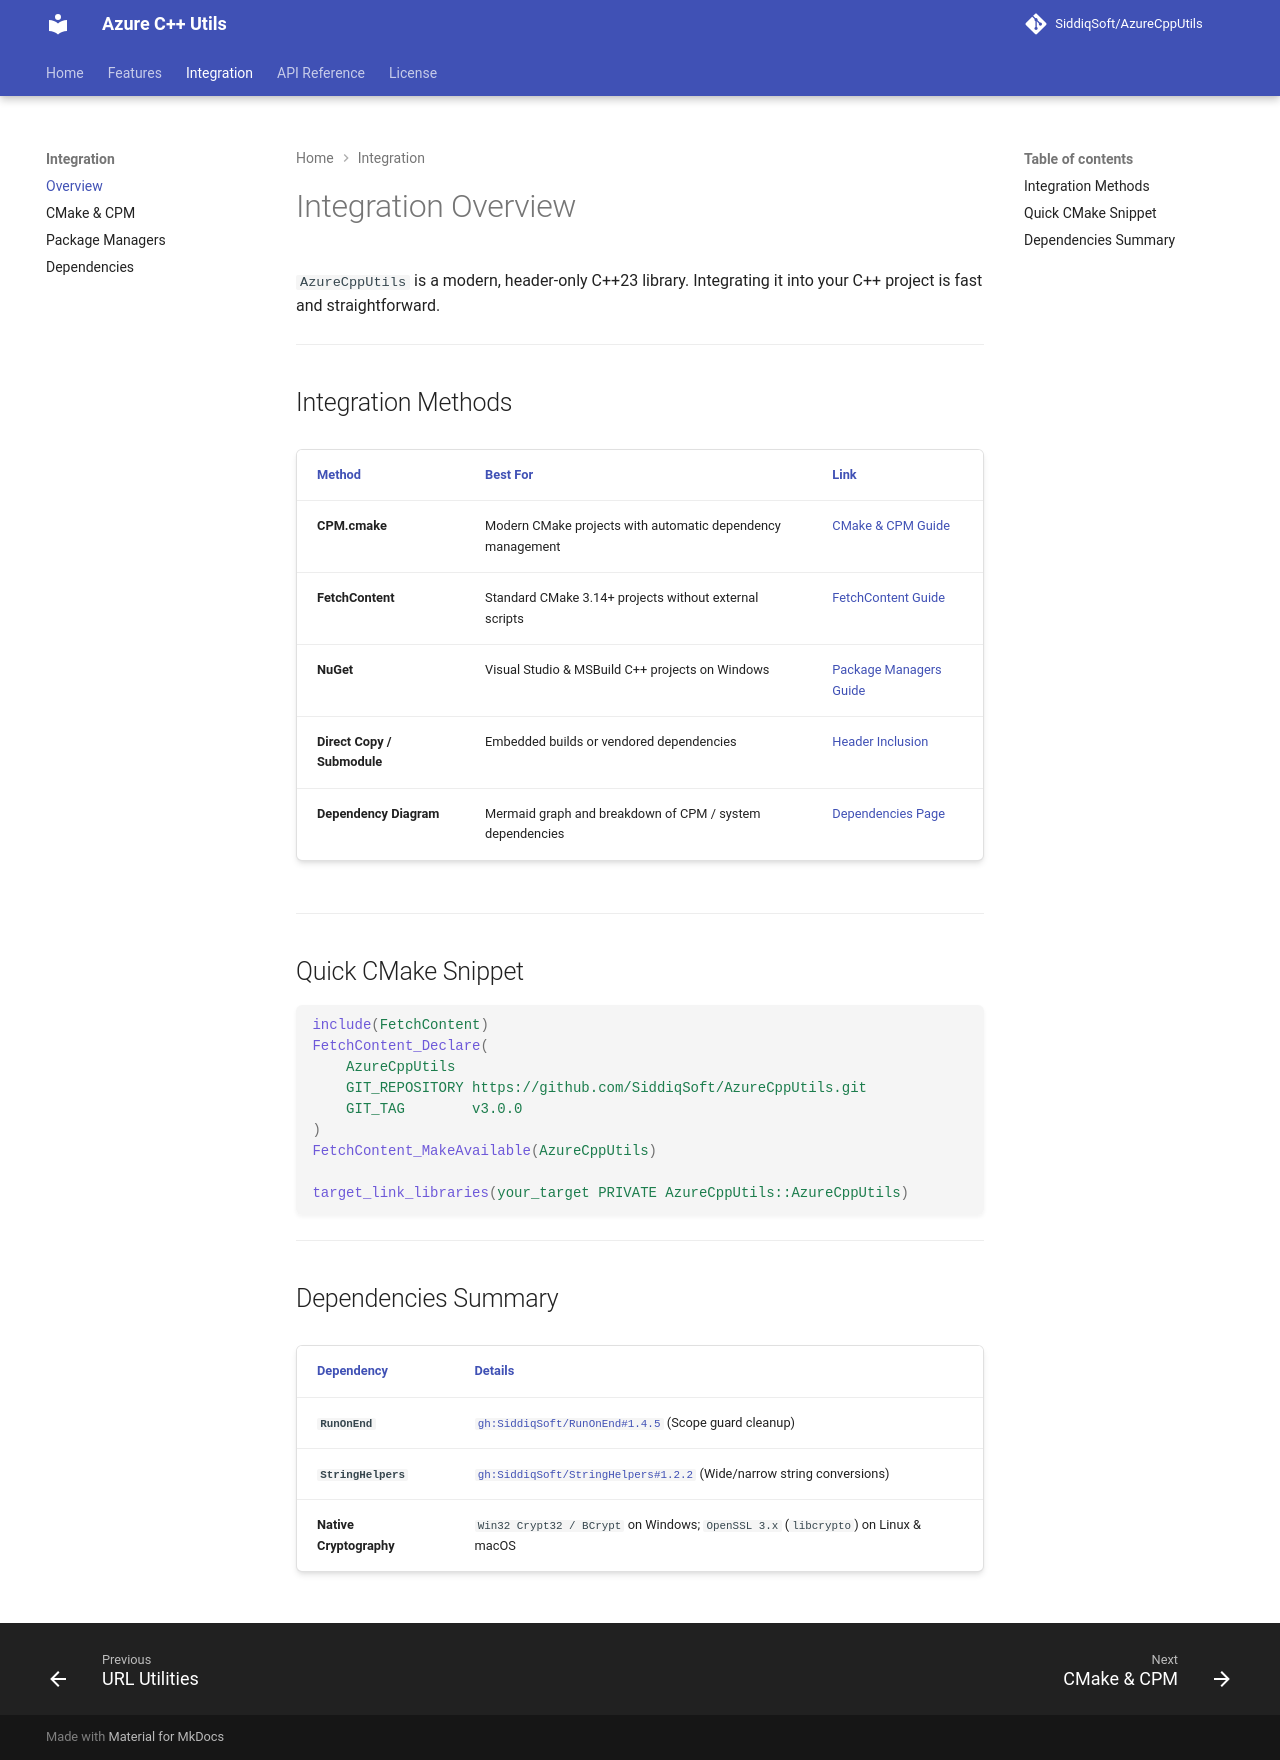

repository: SiddiqSoft/AzureCppUtils · page: integration/index.html · generator: mkdocs

# Integration Overview

`AzureCppUtils` is a modern, header-only C++23 library. Integrating it into your C++ project is fast and straightforward.

---

## Integration Methods

| Method | Best For | Link |
| :--- | :--- | :--- |
| **CPM.cmake** | Modern CMake projects with automatic dependency management | [CMake & CPM Guide](cmake.md#cpmcmake) |
| **FetchContent** | Standard CMake 3.14+ projects without external scripts | [FetchContent Guide](cmake.md#fetchcontent) |
| **NuGet** | Visual Studio & MSBuild C++ projects on Windows | [Package Managers Guide](package-managers.md#nuget) |
| **Direct Copy / Submodule** | Embedded builds or vendored dependencies | [Header Inclusion](package-managers.md#direct-headers) |
| **Dependency Diagram** | Mermaid graph and breakdown of CPM / system dependencies | [Dependencies Page](dependencies.md) |

---

## Quick CMake Snippet

```cmake
include(FetchContent)
FetchContent_Declare(
    AzureCppUtils
    GIT_REPOSITORY https://github.com/SiddiqSoft/AzureCppUtils.git
    GIT_TAG        v3.0.0
)
FetchContent_MakeAvailable(AzureCppUtils)

target_link_libraries(your_target PRIVATE AzureCppUtils::AzureCppUtils)
```

---

## Dependencies Summary

| Dependency | Details |
| :--- | :--- |
| **`RunOnEnd`** | [`gh:SiddiqSoft/RunOnEnd#1.4.5`](https://github.com/SiddiqSoft/RunOnEnd) (Scope guard cleanup) |
| **`StringHelpers`** | [`gh:SiddiqSoft/StringHelpers#1.2.2`](https://github.com/SiddiqSoft/StringHelpers) (Wide/narrow string conversions) |
| **Native Cryptography** | `Win32 Crypt32 / BCrypt` on Windows; `OpenSSL 3.x` (`libcrypto`) on Linux & macOS |
